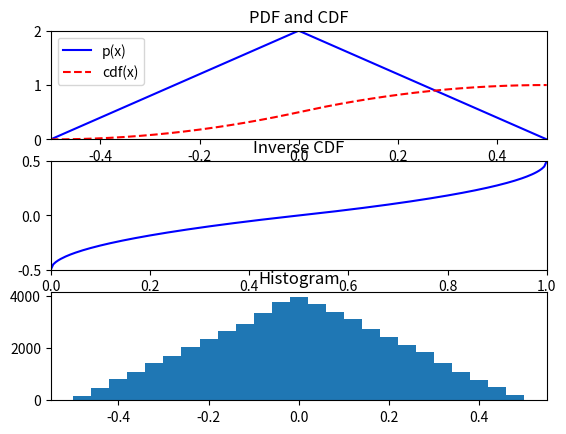

Generate this figure with matplotlib:
#E28_problem_set_9
# [redacted]

import numpy as np
import matplotlib.pyplot as plt

# Given an array of values x in the interval [-0.5, 0.5], evaluate the
# probability density function for each x value. The total area under
# the PDF should integrate to 1.
def tent_pdf(x):
    result = []
    for i in x:
        if i < 0:
            y = 2+4*i
        else:
            y = 2-4*i
        result.append(y)
    
    return result

# Given an array of values in the interval [-0.5, 0.5], evaluate the
# cumulative density function for each x value. The CDF should be
# monotonically increasing from 0 at -0.5 to 1 at 0.5.
def tent_cdf(x):
    result = []
    for i in x:
        if i < 0:
            y = 2*i + 2*np.power(i,2) +0.5
        else:
            y = 2*i - 2*np.power(i,2) +0.5
        result.append(y)

    return result

# Given an array of probabilities q in the interval [0,1], return the
# corresponding values x in the range [-0.5, 0.5] such that cdf(x) = q.
def tent_invcdf(q):
    result = []
    for i in q:
        if i < 0.5:
            y = np.sqrt(i/2) -0.5
        else:
            y = -np.sqrt((1-i)/2) + 0.5
        result.append(y)
    
    return result

# Sample from the tent distribution by first sampling uniform random
# variables and mapping each one through the inverse cumulative
# density function. 
def tent_sample(count):
    list_prob = []
    for i in range(0, count):
        point = np.random.uniform(0,1)
        list_prob.append(point)
    
    list = tent_invcdf(list_prob)

    return list

if __name__ == '__main__':

    x = np.linspace(-0.5, 0.5, 201)
    q = np.linspace(0, 1, 201)

    samples = tent_sample(50000)

    plt.subplot(3,1,1)
    plt.plot(x, tent_pdf(x), 'b-', label='p(x)')
    plt.plot(x, tent_cdf(x), 'r--', label='cdf(x)')
    plt.title('PDF and CDF')
    plt.axis([-0.5, 0.5, 0, 2])
    plt.legend(loc='upper left')

    plt.subplot(3,1,2)
    plt.plot(q, tent_invcdf(q), 'b-')
    plt.axis([0, 1, -0.5, 0.5])
    plt.title('Inverse CDF')

    plt.subplot(3,1,3)
    plt.hist(samples, 25, range=(-0.5, 0.5))
    plt.title('Histogram')
    
    plt.show()

    

    


